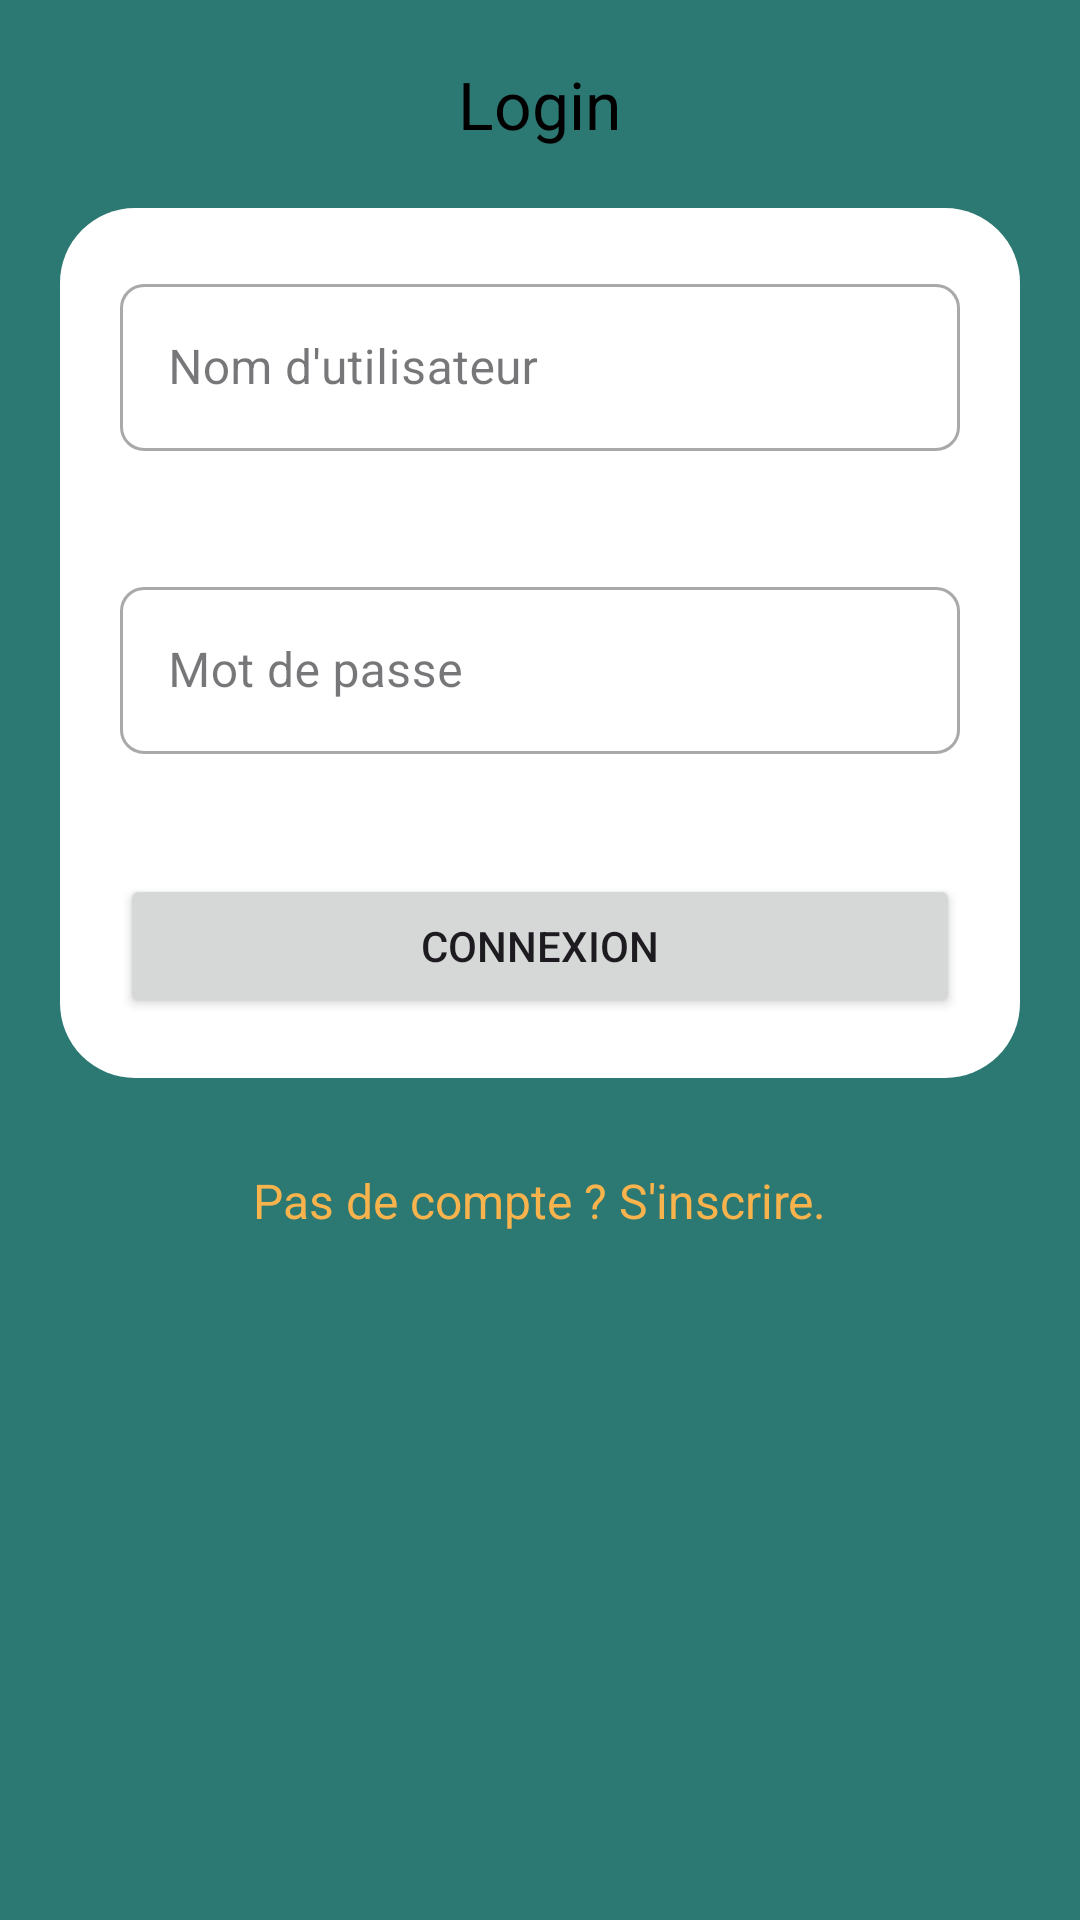

Produce the Android XML layout that renders to this screen, including the resource entries it uses.
<!-- AndroidManifest.xml: application theme Theme.Myapp1 -->
<!-- res/layout/activity_login.xml -->
<?xml version="1.0" encoding="utf-8"?>
<RelativeLayout xmlns:android="http://schemas.android.com/apk/res/android"
    xmlns:app="http://schemas.android.com/apk/res-auto"
    xmlns:tools="http://schemas.android.com/tools"
    android:layout_width="match_parent"
    android:layout_height="match_parent"
    android:background="@color/icon_color"
    tools:context=".LoginActivity">

    <LinearLayout
        android:layout_width="match_parent"
        android:layout_height="wrap_content"
        android:orientation="vertical">

        <TextView
            android:layout_width="wrap_content"
            android:layout_height="wrap_content"
            android:layout_gravity="center"
            android:layout_marginTop="20dp"
            android:text="Login"
            android:textColor="@color/black"
            android:textSize="22sp"/>

        <LinearLayout
            android:layout_width="match_parent"
            android:layout_height="wrap_content"
            android:orientation="vertical"
            android:background="@drawable/round_border"
            android:layout_margin="20dp">

            <com.google.android.material.textfield.TextInputLayout
                android:layout_width="match_parent"
                android:layout_height="wrap_content"
                style="@style/Widget.MaterialComponents.TextInputLayout.OutlinedBox"
                android:layout_margin="20dp"
                android:hint="Nom d'utilisateur"
                app:boxCornerRadiusTopEnd="8dp"
                app:boxCornerRadiusTopStart="8dp"
                app:boxCornerRadiusBottomEnd="8dp"
                app:boxCornerRadiusBottomStart="8dp"
                app:hintTextColor="@color/white">

                <com.google.android.material.textfield.TextInputEditText
                    android:layout_width="match_parent"
                    android:layout_height="match_parent"
                   
                    android:inputType="text"
                    android:drawableStart="@drawable/baseline_person_outline_24"/>
            </com.google.android.material.textfield.TextInputLayout>

            <com.google.android.material.textfield.TextInputLayout
                android:layout_width="match_parent"
                android:layout_height="wrap_content"
                style="@style/Widget.MaterialComponents.TextInputLayout.OutlinedBox"
                android:layout_margin="20dp"
                android:hint="Mot de passe"
                app:boxCornerRadiusTopEnd="8dp"
                app:boxCornerRadiusTopStart="8dp"
                app:boxCornerRadiusBottomEnd="8dp"
                app:boxCornerRadiusBottomStart="8dp"
                app:hintTextColor="@color/white">

                <com.google.android.material.textfield.TextInputEditText
                    android:layout_width="match_parent"
                    android:layout_height="match_parent"
                   
                    android:inputType="textPassword"
                    android:drawableStart="@drawable/baseline_swipe_right_alt_24"/>
            </com.google.android.material.textfield.TextInputLayout>

            <Button
                android:layout_width="match_parent"
                android:layout_height="wrap_content"
                android:layout_margin="20dp"
                android:text="Connexion"/>
        </LinearLayout>

        <TextView
            android:layout_width="wrap_content"
            android:layout_height="wrap_content"
            android:layout_gravity="center"
            android:layout_marginTop="10dp"
            android:text="Pas de compte ? S'inscrire."
            android:textColor="@color/color_color"
            android:textSize="16sp"/>
    </LinearLayout>
</RelativeLayout>
<!-- resources referenced by this layout -->
<resources>
  <color name="black">#FF000000</color>
  <color name="color_color">#F9B34C</color>
  <color name="icon_color">#2C7873</color>
  <color name="white">#FFFFFFFF</color>
  <!-- drawable round_border (drawable) -->
  <?xml version="1.0" encoding="utf-8"?>
  <shape android:shape="rectangle" xmlns:android="http://schemas.android.com/apk/res/android">
  <solid android:color='@color/white'/>
  
  
      <corners
          android:topLeftRadius="25dp"
           android:radius="25dp"/>
  </shape>
  <style name="Theme.Myapp1" parent="Base.Theme.Myapp1" />
  <style name="Base.Theme.Myapp1" parent="Theme.Material3.DayNight.NoActionBar">
          
          
      </style>
</resources>
